Run: headless pygame with SDL's dummy video driver; simulated clock (each Clock.tick advances the game by its frame time, no real sleeping); random seed 0; keys injected as events and as key.get_pressed() state; no mouse input.
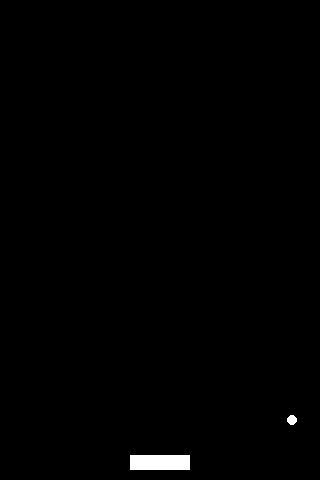
Frame 1 of 2 · flips 1–60 · no input
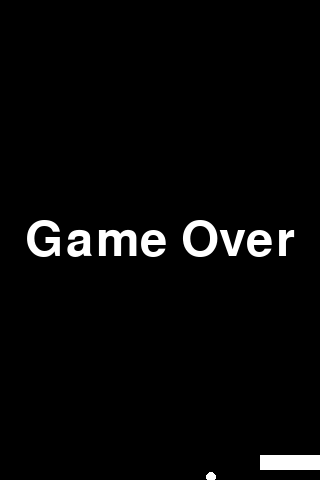
Frame 2 of 2 · flips 61–180 · tapped SPACE, RETURN · held RIGHT (→), D (game ended)

The pygame program that drew these frames:

import pygame
from pygame.locals import *

SCREEN_WIDTH = 320
SCREEN_HEIGHT = 480
PADDLE_WIDTH = 60
PADDLE_HEIGHT = 15
BALL_SIZE = 10
BLACK = (0, 0, 0)
WHITE = (255, 255, 255)

def initialize_game():
    pygame.init()
    screen = pygame.display.set_mode((SCREEN_WIDTH, SCREEN_HEIGHT))
    pygame.display.set_caption("1인용 핑퐁 게임")
    clock = pygame.time.Clock()

    paddle_pos = pygame.Rect(SCREEN_WIDTH // 2 - PADDLE_WIDTH // 2, SCREEN_HEIGHT - PADDLE_HEIGHT - 10, PADDLE_WIDTH, PADDLE_HEIGHT)
    ball_pos = pygame.Rect(SCREEN_WIDTH // 2 - BALL_SIZE // 2, SCREEN_HEIGHT // 2 - BALL_SIZE // 2, BALL_SIZE, BALL_SIZE)
    ball_vel = [3, 3]

    return screen, clock, paddle_pos, ball_pos, ball_vel

def handle_paddle_movement(paddle_pos):
    keys = pygame.key.get_pressed()
    if keys[K_LEFT]:
        paddle_pos.move_ip(-5, 0)
    if keys[K_RIGHT]:
        paddle_pos.move_ip(5, 0)
    if paddle_pos.left < 0:
        paddle_pos.left = 0
    if paddle_pos.right > SCREEN_WIDTH:
        paddle_pos.right = SCREEN_WIDTH

def handle_ball_movement(ball_pos, ball_vel, paddle_pos):
    ball_pos.move_ip(ball_vel[0], ball_vel[1])
    if ball_pos.left < 0 or ball_pos.right > SCREEN_WIDTH:
        ball_vel[0] = -ball_vel[0]
    if ball_pos.top < 0:
        ball_vel[1] = -ball_vel[1]
    if ball_pos.colliderect(paddle_pos):
        ball_vel[1] = -ball_vel[1]
    if ball_pos.bottom >= SCREEN_HEIGHT:
        return True
    return False

def draw_screen(screen, paddle_pos, ball_pos):
    screen.fill(BLACK)
    pygame.draw.rect(screen, WHITE, paddle_pos)
    pygame.draw.ellipse(screen, WHITE, ball_pos)
    pygame.display.flip()

def game_over_screen(screen):
    font = pygame.font.Font(None, 72)
    game_over_text = font.render("Game Over", True, WHITE)
    screen.blit(game_over_text, (SCREEN_WIDTH // 2 - game_over_text.get_width() // 2, SCREEN_HEIGHT // 2 - game_over_text.get_height() // 2))
    pygame.display.flip()
    pygame.time.delay(2000)

def main():
    screen, clock, paddle_pos, ball_pos, ball_vel = initialize_game()
    game_over = False

    while not game_over:
        for event in pygame.event.get():
            if event.type == QUIT:
                pygame.quit()
                return

        handle_paddle_movement(paddle_pos)
        game_over = handle_ball_movement(ball_pos, ball_vel, paddle_pos)
        draw_screen(screen, paddle_pos, ball_pos)
        clock.tick(60)

    game_over_screen(screen)
    pygame.quit()

if __name__ == "__main__":
    main()
